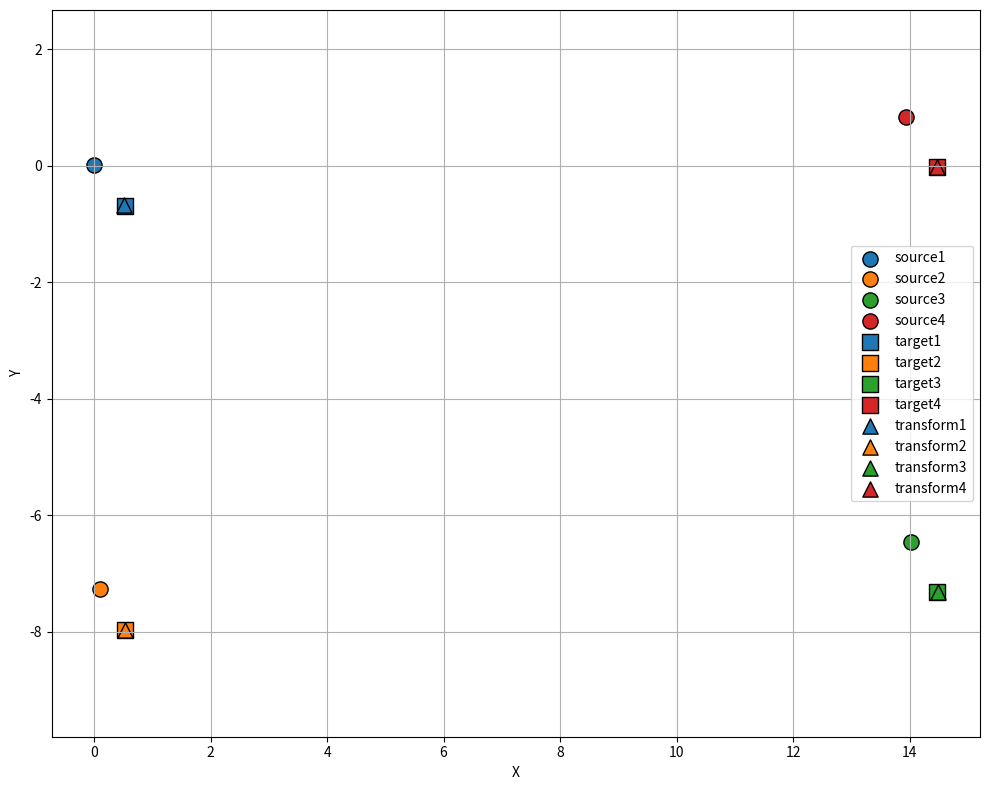

Here is the Python script that generated this plot:
import numpy as np
import matplotlib.pyplot as plt
from scipy.optimize import minimize
import matplotlib as mpl

class PointMatcher:
    def __init__(self):
        # 定义源坐标系中的四个点 (x, y, yaw)
        x_bias=(0.357+0.13255)
        y_bias=-(0.357+0.3288)
        #假设左右对称,前后不对称
        x_base_bias=0.39 #车体中心距离地图左下角偏移 右手系
        y_base_bias=-0.357 #车体中心距离地图
        laser_x_bias=0.13255 #激光雷达偏移
        laser_y_bias=-0.3288 #激光雷达偏移
        left_back_point=[0.0+x_base_bias+laser_x_bias, 0.0+y_base_bias+laser_y_bias, 0.0] #左下
        right_back_point=[0.0+x_base_bias+laser_x_bias, -8.0-y_base_bias+laser_y_bias, 0.0] #右下
        right_front_point=[15.0-x_base_bias-laser_x_bias, -8.0-y_base_bias-laser_y_bias, 180.0] #右上
        left_front_point=[15.0-x_base_bias-laser_x_bias, 0.0+y_base_bias-laser_y_bias, 180.0] #左上
        self.target_points = [
            # [x_bias, y_bias, 0],    # 左下
            # [0.0, -8-y_bias, 0],    # 右下
            # [15.0-x_bias, -8-y_bias, 0],    # 右上
            # [15.0-x_bias, 0.0, 0],    # 左上
            left_back_point,    # 左下
            right_back_point,   # 右下
            right_front_point,  # 右上
            left_front_point     # 左上
        ]
        
        # 定义目标坐标系中的四个点 (x, y, yaw)
        self.source_points = [
            [-0.002, 0.014, 1.8],   # 左下
            [0.102, -7.266, 1.2],   # 右下
            [14.029, -6.456,-178.8],   # 右上
            [13.935, 0.837, 179.6]    # 左上
        ]
        
        # 存储变换参数 (tx, ty, theta, scale)
        self.transform_params = None
        self.transformed_points = None
        self._calculate_side_lengths()
    def _calculate_side_lengths(self):
        """计算并打印两个坐标系的边长"""
        # 计算源坐标系边长
        src_bl = np.array(self.source_points[0][:2])  # 左下
        src_br = np.array(self.source_points[1][:2])  # 右下
        src_tr = np.array(self.source_points[2][:2])  # 右上
        src_tl = np.array(self.source_points[3][:2])  # 左上
        
        self.src_width = np.linalg.norm(src_bl - src_br)  # 短边（垂直边）
        self.src_height = np.linalg.norm(src_bl - src_tl) # 长边（水平边）
        
        # 计算目标坐标系边长
        tgt_bl = np.array(self.target_points[0][:2])
        tgt_br = np.array(self.target_points[1][:2])
        tgt_tr = np.array(self.target_points[2][:2])
        tgt_tl = np.array(self.target_points[3][:2])
        
        self.tgt_width = np.linalg.norm(tgt_bl - tgt_br)   # 短边
        self.tgt_height = np.linalg.norm(tgt_bl - tgt_tl)  # 长边
        
        # 打印结果
        print("\n=== 坐标系边长计算 ===")
        print("【源坐标系】")
        print(f"长边（水平）长度: {self.src_height:.4f} 单位")
        print(f"短边（垂直）长度: {self.src_width:.4f} 单位")
        print(f"长宽比: {self.src_height/self.src_width:.4f}")
        
        print("\n【目标坐标系】")
        print(f"长边长度: {self.tgt_height:.4f} 单位")
        print(f"短边长度: {self.tgt_width:.4f} 单位")
        print(f"长宽比: {self.tgt_height/self.tgt_width:.4f}")
    def transform_point(self, point, params):
        """应用仿射变换到单个点"""
        tx, ty, theta, scale = params
        x, y, yaw = point
        
        # 转换为弧度
        theta_rad = np.deg2rad(theta)
        
        # 应用旋转、缩放和平移
        x_new = scale * (x * np.cos(theta_rad) - y * np.sin(theta_rad)) + tx
        y_new = scale * (x * np.sin(theta_rad) + y * np.cos(theta_rad)) + ty
        yaw_new = (yaw + theta) % 360  # 更新朝向
        
        return [x_new, y_new, yaw_new]
    
    def loss_function(self, params):
        """计算当前变换参数下的总误差"""
        total_error = 0
        for src, tgt in zip(self.source_points, self.target_points):
            transformed = self.transform_point(src, params)
            # 位置误差 (欧氏距离)
            pos_error = np.sqrt((transformed[0] - tgt[0])**2 + (transformed[1] - tgt[1])**2)
            # 朝向误差 (考虑角度环绕)
            angle_error = min(
                abs(transformed[2] - tgt[2]),
                360 - abs(transformed[2] - tgt[2])
            ) / 180  # 归一化到[0, 1]
            # 组合误差 (位置误差权重1，角度误差权重0.5)
            total_error += pos_error + 0.5 * angle_error
        return total_error
    
    def match_points(self):
        """执行匹配优化"""
        # 初始猜测 (tx, ty, theta, scale)
        initial_guess = [0, 0, 0, 1]
        
        # 设置边界约束
        bounds = [(-10, 10), (-10, 10), (-180, 180), (0.5, 1.5)]
        
        # 最小化损失函数
        result = minimize(self.loss_function, initial_guess, bounds=bounds, method='L-BFGS-B')
        
        # 保存最优参数
        self.transform_params = result.x
        self.theta_rad= np.deg2rad(self.transform_params[2])
        print(f"匹配参数: tx={result.x[0]:.4f}, ty={result.x[1]:.4f}, "
              f"θ={result.x[2]:.4f}°, scale={result.x[3]:.4f},theta_rad={self.theta_rad:.8f} rad")
        
        # 应用变换到所有点
        self.transformed_points = [self.transform_point(p, self.transform_params) 
                                  for p in self.source_points]
        return self.transform_params
    
    def visualize(self):
        """可视化源点、目标点和变换后的点"""
        # 设置绘图参数
        plt.figure(figsize=(10, 8))
        plt.grid(True)
        plt.xlabel("X")
        plt.ylabel("Y")
        plt.axis('equal')
        
        # 创建颜色列表
        colors = ['#1f77b4', '#ff7f0e', '#2ca02c', '#d62728']
        
        # 绘制源点
        for i, (x, y, yaw) in enumerate(self.source_points):
            plt.scatter(x, y, s=120, c=colors[i], marker='o', edgecolors='k', label=f'source{i+1}')
            # self._draw_arrow(x, y, yaw, colors[i], 1.0)
        
        # 绘制目标点
        for i, (x, y, yaw) in enumerate(self.target_points):
            plt.scatter(x, y, s=120, c=colors[i], marker='s', edgecolors='k', label=f'target{i+1}')
            # self._draw_arrow(x, y, yaw, colors[i], 0.7)
        
        # 绘制变换后的点
        if self.transformed_points:
            for i, (x, y, yaw) in enumerate(self.transformed_points):
                plt.scatter(x, y, s=120, c=colors[i], marker='^', edgecolors='k', label=f'transform{i+1}')
                # self._draw_arrow(x, y, yaw, colors[i], 1.0)
        
        # 添加图例并避免重复
        handles, labels = plt.gca().get_legend_handles_labels()
        by_label = dict(zip(labels, handles))
        plt.legend(by_label.values(), by_label.keys(), loc='best')
        
        plt.tight_layout()
        plt.show()
    
    def _draw_arrow(self, x, y, yaw, color, length):
        """绘制表示方向的箭头"""
        angle_rad = np.deg2rad(yaw)
        dx = length * np.cos(angle_rad)
        dy = length * np.sin(angle_rad)
        plt.arrow(x, y, dx, dy, 
                  head_width=0.2, 
                  head_length=0.3, 
                  fc=color, 
                  ec='k', 
                  alpha=0.7)

# 使用示例
if __name__ == "__main__":
    matcher = PointMatcher()
    print("正在计算匹配参数...")
    params = matcher.match_points()
    
    print("\n源点:")
    for i, p in enumerate(matcher.source_points):
        print(f"点{i+1}: x={p[0]:.2f}, y={p[1]:.2f}, yaw={p[2]:.2f}°")
    
    print("\n目标点:")
    for i, p in enumerate(matcher.target_points):
        print(f"点{i+1}: x={p[0]:.2f}, y={p[1]:.2f}, yaw={p[2]:.2f}°")
    
    print("\n变换后的点:")
    for i, p in enumerate(matcher.transformed_points):
        print(f"点{i+1}: x={p[0]:.2f}, y={p[1]:.2f}, yaw={p[2]:.2f}°")
    
    print("\n正在生成可视化...")
    matcher.visualize()